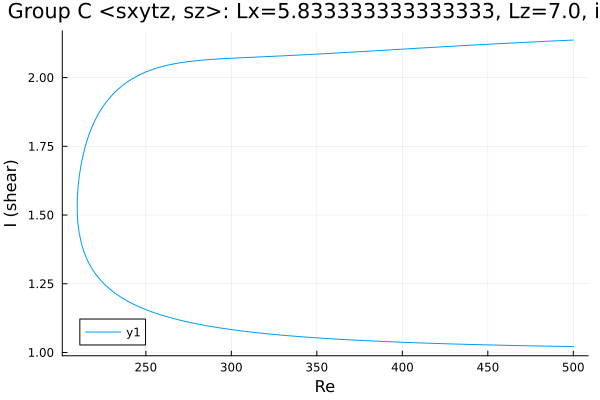

Values plotted in this chart, from the file beside it:
Re, shear
500.0, 2.137
499.2, 2.136
497.8, 2.136
496.3, 2.136
494.9, 2.135
493.5, 2.135
492.1, 2.134
490.7, 2.134
489.3, 2.133
487.9, 2.133
486.4, 2.133
485, 2.132
483.6, 2.132
482.2, 2.131
480.8, 2.131
479.4, 2.131
478, 2.13
476.5, 2.13
475.1, 2.129
473.7, 2.129
472.3, 2.128
470.9, 2.128
469.5, 2.128
468.1, 2.127
466.7, 2.127
465.3, 2.126
463.9, 2.126
462.5, 2.125
461, 2.125
459.6, 2.124
458.2, 2.124
456.8, 2.123
455.4, 2.123
454, 2.123
452.6, 2.122
451.1, 2.122
449.7, 2.121
448.3, 2.121
446.9, 2.12
445.5, 2.12
444.1, 2.119
442.7, 2.119
441.2, 2.118
439.8, 2.118
438.4, 2.117
437, 2.117
435.6, 2.116
434.2, 2.116
432.8, 2.115
431.3, 2.115
429.9, 2.114
428.5, 2.114
427.1, 2.113
425.7, 2.113
424.3, 2.112
422.9, 2.112
421.4, 2.111
420, 2.111
418.6, 2.11
417.2, 2.11
... 419 more rows
